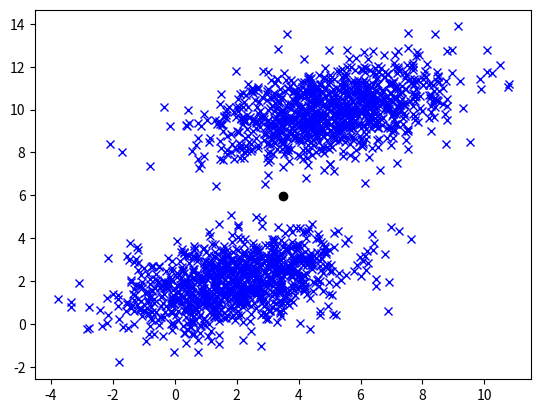

Reproduce this figure in Python.
#!/usr/bin/env python
"""
Illustrate simple contour plotting, contours on an image with
a colorbar for the contours, and labelled contours.

See also contour_image.py.
"""
import matplotlib
import numpy as np
import matplotlib.cm as cm
import matplotlib.mlab as mlab
import matplotlib.pyplot as plt

matplotlib.rcParams['xtick.direction'] = 'out'
matplotlib.rcParams['ytick.direction'] = 'out'

# delta = 0.025
# x = np.arange(-5.0, 9.0, delta)
# y = np.arange(-4.0, 6.0, delta)
# X, Y = np.meshgrid(x, y)

rot = np.array([[np.cos(np.pi/9),-np.sin(np.pi/9)],[np.sin(np.pi/9),np.cos(np.pi/9)]])
std = np.array([[2],[1]])
trans1 = np.array([[5],[10]])

trans2 = np.array([[2],[2]])

coord1 = np.dot(rot, np.random.randn(2,1000) * std) + trans1
coord2 = np.dot(rot, np.random.randn(2,1000) * std) + trans2

cent = np.sum(coord1, axis=1)
cent += np.sum(coord2, axis=1)
cent /= 2000

# Z1 = mlab.bivariate_normal(X, Y, 1.0, 1.0, 0.0, 0.0)
# Z2 = mlab.bivariate_normal(X, Y, 1.5, 0.5, 1, 1)
# # difference of Gaussians
# Z = 10.0 * (Z2 - Z1)

# Z = mlab.bivariate_normal(X, Y, np.std(coord[0]), np.std(coord[1]), np.mean(coord[0]), np.mean(coord[1]), np.cos(np.pi/9))

# Create a simple contour plot with labels using default colors.  The
# inline argument to clabel will control whether the labels are draw
# over the line segments of the contour, removing the lines beneath
# the label
plt.figure()
# CS = plt.contour(X, Y, Z, 5, levels=[0.0003,0.001,0.003,0.01,0.03], colors='k')
# plt.axis([-5,9,-4,6])
plt.plot(coord1[0],coord1[1], "bx")
plt.plot(coord2[0],coord2[1], "bx")
plt.plot(cent[0],cent[1], "ko")
# plt.clabel(CS, inline=1, fontsize=10, fmt="%1.4f", manual=True)


plt.show()
